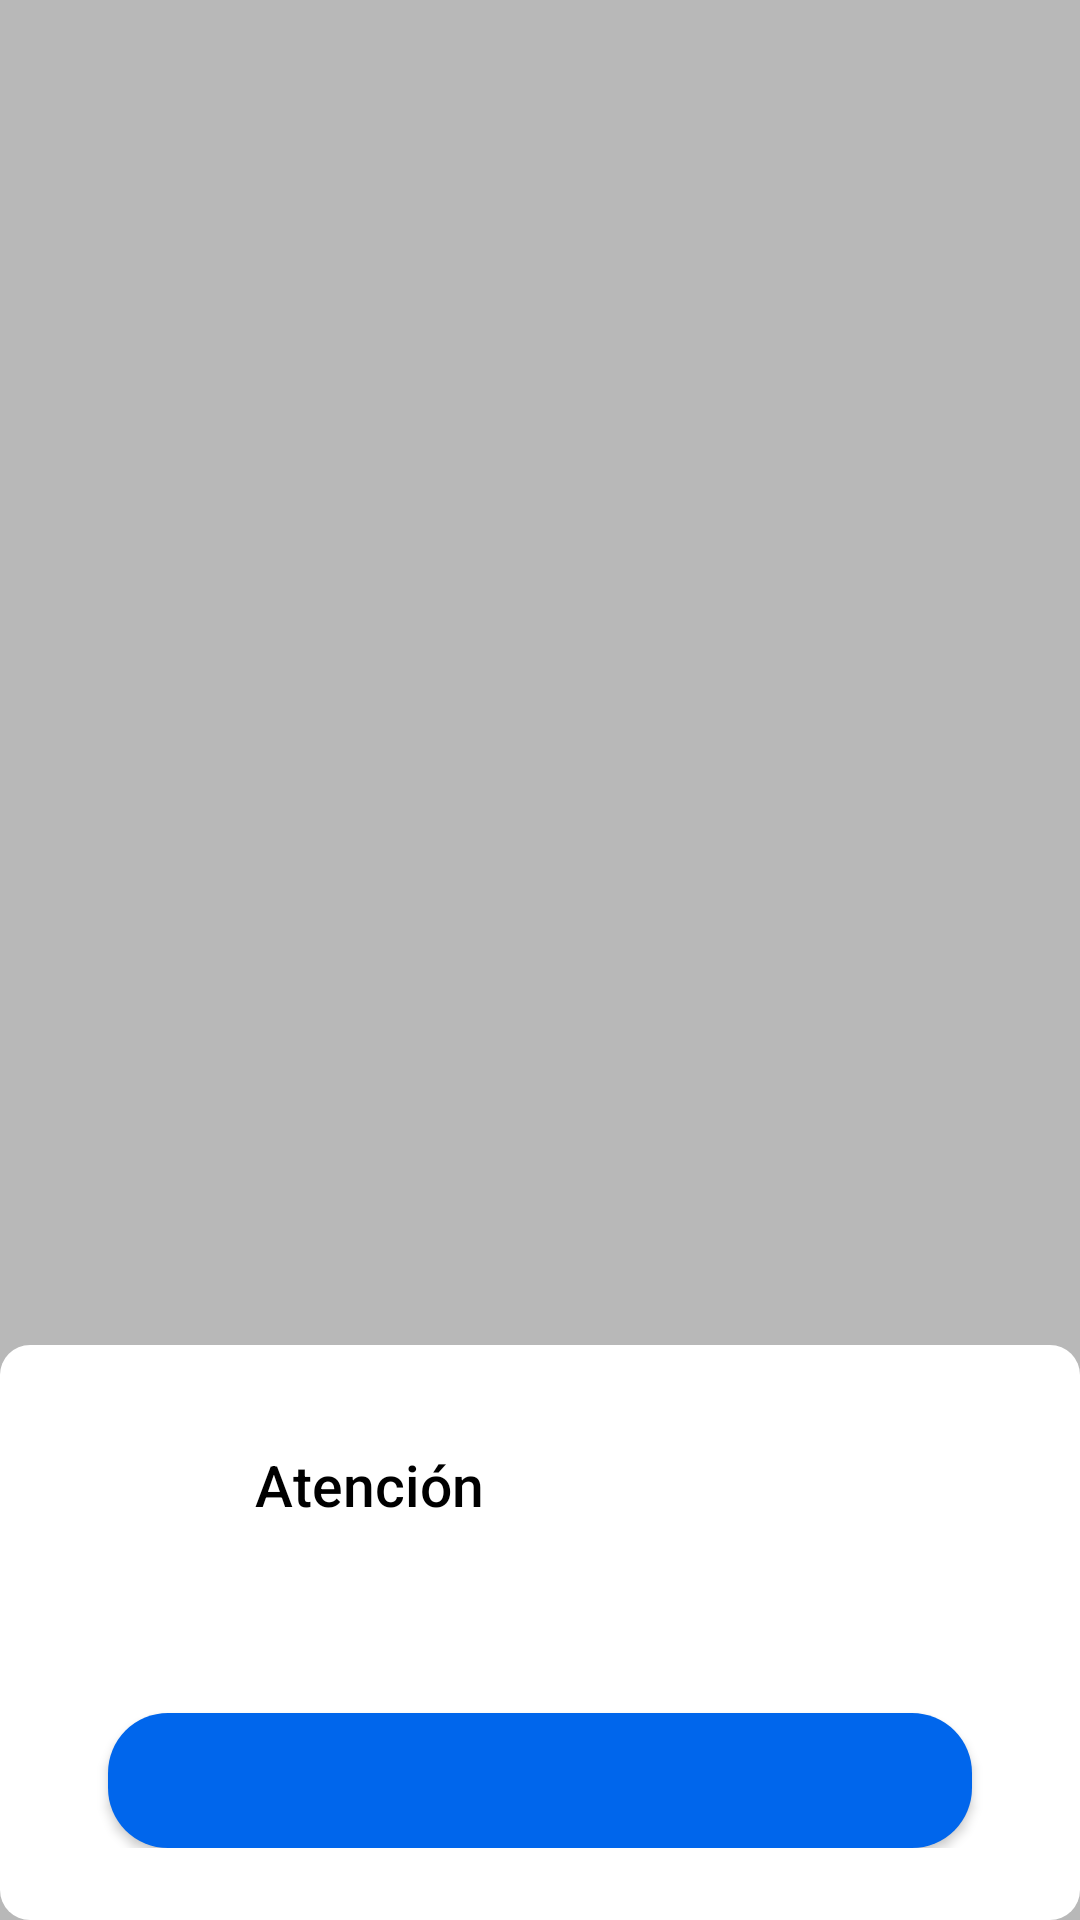

Produce the Android XML layout that renders to this screen, including the resource entries it uses.
<!-- AndroidManifest.xml: application theme AppTheme.NoActionBar -->
<!-- res/layout/dialog_custom.xml -->
<?xml version="1.0" encoding="utf-8"?>
<RelativeLayout xmlns:android="http://schemas.android.com/apk/res/android"
    xmlns:app="http://schemas.android.com/apk/res-auto"
    xmlns:tools="http://schemas.android.com/tools"
    android:id="@+id/root_view"
    android:layout_width="match_parent"
    android:layout_height="match_parent"
    android:background="#44000000">

    <LinearLayout style="@style/lyDialog"
        android:layout_width="match_parent"
        android:layout_height="wrap_content"
        android:layout_alignParentBottom="true"
        >

        <androidx.constraintlayout.widget.ConstraintLayout
            android:layout_width="match_parent"
            android:layout_height="wrap_content"
            android:padding="24sp">

            <ImageView
                android:id="@+id/ivIconCustomDialog"
                android:layout_width="45sp"
                android:layout_height="45sp"
                android:scaleType="fitCenter"
                app:layout_constraintStart_toStartOf="parent"
                app:layout_constraintTop_toTopOf="parent"
                app:srcCompat="@drawable/ic_alert" />

            <TextView
                android:id="@+id/tvTitleCustomDialog"
                android:layout_width="0dp"
                android:layout_height="wrap_content"
                android:layout_marginStart="16dp"
                android:layout_marginEnd="24dp"
                android:fontFamily="sans-serif-medium"
                android:text="Atención"
                android:textAppearance="@style/TextAppearance.AppCompat.Body2"
                android:textColor="@color/black"
                android:textSize="19sp"
                app:layout_constraintBottom_toBottomOf="@+id/ivIconCustomDialog"
                app:layout_constraintEnd_toEndOf="parent"
                app:layout_constraintStart_toEndOf="@+id/ivIconCustomDialog"
                app:layout_constraintTop_toTopOf="@+id/ivIconCustomDialog" />

            <LinearLayout
                android:layout_width="match_parent"
                android:layout_height="wrap_content"
                android:layout_marginTop="16dp"
                android:orientation="vertical"
                app:layout_constraintEnd_toEndOf="parent"
                app:layout_constraintStart_toStartOf="parent"
                app:layout_constraintTop_toBottomOf="@+id/ivIconCustomDialog">

                <TextView
                    android:id="@+id/tvMessageCustomDialog"
                    android:layout_width="match_parent"
                    android:layout_height="wrap_content"
                    android:gravity="center"
                    android:textAppearance="@style/TextAppearance.AppCompat.Body1"
                    android:textColor="@color/color_transparent_dark_black"
                    android:textSize="16sp"
                    tools:text="descripción de mensaje de alerta. descripción de mensaje de alerta. descripción de mensaje de alerta. descripción de mensaje de alerta. descripción de mensaje de alerta. " />


                <ImageView
                    android:id="@+id/imgCustomDialog"
                    android:layout_width="match_parent"
                    android:layout_height="150sp"
                    android:layout_gravity="center"
                    android:layout_marginTop="4sp"
                    android:layout_marginBottom="4sp"
                    android:visibility="gone"
                    tools:srcCompat="@drawable/ic_location_map" />

                <com.airbnb.lottie.LottieAnimationView
                    android:id="@+id/lavCustomDialog"
                    android:layout_width="match_parent"
                    android:layout_height="150sp"
                    android:layout_gravity="center"
                    android:layout_marginTop="4dp"
                    android:layout_marginBottom="4dp"
                    android:visibility="gone"
                    app:lottie_autoPlay="true"
                    app:lottie_loop="true" />

                <Button
                    android:id="@+id/btnMainCustomDialog"
                    style="@style/btnStyleRoundButtonContinue"
                    android:layout_width="match_parent"
                    android:layout_marginTop="16sp"
                    android:textAllCaps="false"
                    tools:text="Aceptar" />
            </LinearLayout>

        </androidx.constraintlayout.widget.ConstraintLayout>

    </LinearLayout>
</RelativeLayout>
<!-- resources referenced by this layout -->
<resources>
  <color name="black">#FF000000</color>
  <color name="color_transparent_dark_black">#95000000</color>
  <style name="btnStyleRoundButtonContinue" parent="btnStyleRoundButtonRed">
          <item name="android:layout_marginLeft">@dimen/margin_common_double</item>
          <item name="android:layout_marginRight">@dimen/margin_common_double</item>
          <item name="android:enabled">true</item>
      </style>
  <style name="lyDialog">
          <item name="android:layout_width">fill_parent</item>
          <item name="android:layout_height">wrap_content</item>
          <item name="android:layout_centerInParent">true</item>
          <item name="android:orientation">vertical</item>
          <item name="android:background">@drawable/background_dialog</item>
      </style>
  <style name="AppTheme.NoActionBar">
          <item name="android:windowDrawsSystemBarBackgrounds">true</item>
          <item name="android:statusBarColor">@android:color/transparent</item>
          <item name="android:windowTranslucentStatus">true</item>
          <item name="windowActionBar">false</item>
          <item name="windowNoTitle">true</item>
      </style>
  <style name="btnStyleRoundButtonRed" parent="btnStyleRoundButton">
          <item name="android:background">@drawable/btn_round_drawable_blue</item>
      </style>
  <dimen name="margin_common_double">12dp</dimen>
  <!-- drawable background_dialog (drawable) -->
  <?xml version="1.0" encoding="utf-8"?>
  <layer-list xmlns:android="http://schemas.android.com/apk/res/android" >
  
      
      <item>
          <shape android:shape="rectangle" >
              <solid android:color="@android:color/white" />
              <corners android:radius="10dp"/>
          </shape>
      </item>
  
  </layer-list>
  <style name="btnStyleRoundButton" parent="android:style/Widget.Button">
          <item name="android:layout_width">match_parent</item>
          <item name="android:layout_height">45dp</item>
          <item name="android:textStyle">bold</item>
          <item name="android:textSize">@dimen/tvSizeRegularText_xl</item>
          <item name="android:textColor">@android:color/white</item>
          <item name="android:background">@drawable/btn_round_drawable</item>
          <item name="android:ellipsize">end</item>
          <item name="android:maxLines">1</item>
      </style>
  <dimen name="tvSizeRegularText_xl">16sp</dimen>
  <dimen name="btn_radius">20dp</dimen>
  <color name="color_app_medium_grey">#CECECE</color>
  <color name="color_app_blue_dark">#0055cc</color>
  <color name="color_app_blue">#0066ec</color>
  <color name="color_transparent_black">#70000000</color>
</resources>
